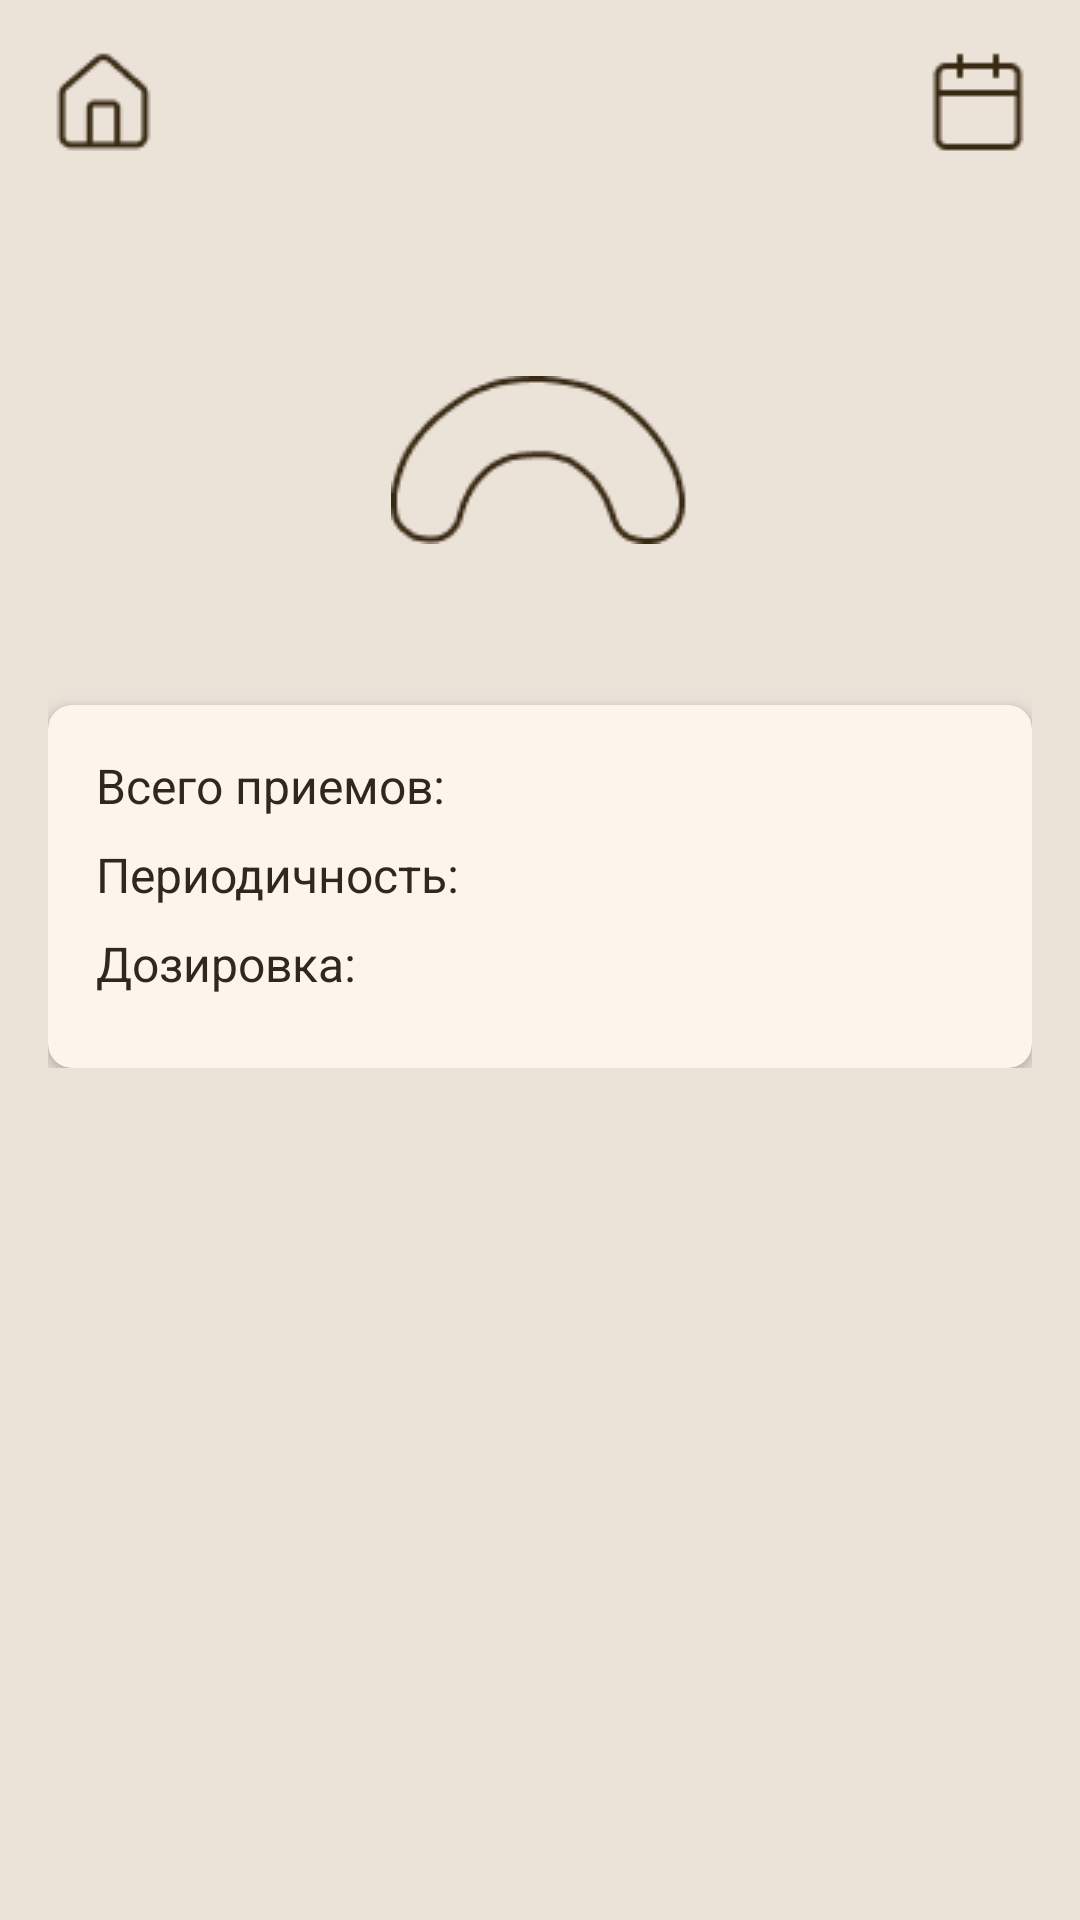

Android layout source for this screen:
<!-- AndroidManifest.xml: application theme Theme.TEXTayga -->
<!-- res/layout/activity_pill_details.xml -->
<?xml version="1.0" encoding="utf-8"?>
<androidx.constraintlayout.widget.ConstraintLayout
    xmlns:android="http://schemas.android.com/apk/res/android"
    xmlns:app="http://schemas.android.com/apk/res-auto"
    xmlns:tools="http://schemas.android.com/tools"
    android:layout_width="match_parent"
    android:layout_height="match_parent"
    android:background="#EBE2D8"
    tools:context=".PillDetailsActivity">

    
    <Button
        android:id="@+id/buttonHomepage"
        android:layout_width="37dp"
        android:layout_height="37dp"
        android:layout_marginStart="16dp"
        android:layout_marginTop="16dp"
        android:background="@drawable/homepage_button"
        app:layout_constraintStart_toStartOf="parent"
        app:layout_constraintTop_toTopOf="parent" />

    
    <Button
        android:id="@+id/buttonCalandar"
        android:layout_width="36dp"
        android:layout_height="36dp"
        android:layout_marginEnd="16dp"
        android:layout_marginTop="16dp"
        android:background="@drawable/calandar_button"
        app:layout_constraintEnd_toEndOf="parent"
        app:layout_constraintTop_toTopOf="parent" />

    <ScrollView
        android:layout_width="match_parent"
        android:layout_height="0dp"
        android:padding="16dp"
        app:layout_constraintBottom_toBottomOf="parent"
        app:layout_constraintEnd_toEndOf="parent"
        app:layout_constraintStart_toStartOf="parent"
        app:layout_constraintTop_toBottomOf="@id/buttonHomepage">

        <LinearLayout
            android:layout_width="match_parent"
            android:layout_height="wrap_content"
            android:orientation="vertical">

            
            <TextView
                android:id="@+id/pillName"
                android:layout_width="match_parent"
                android:layout_height="wrap_content"
                android:layout_marginBottom="24dp"
                android:gravity="center"
                android:textColor="#2F281F"
                android:textSize="24sp"
                android:textStyle="bold" />

            
            <LinearLayout
                android:layout_width="match_parent"
                android:layout_height="wrap_content"
                android:layout_marginBottom="24dp"
                android:gravity="center"
                android:orientation="vertical">

                <ImageView
                    android:id="@+id/progressBarImage"
                    android:layout_width="99dp"
                    android:layout_height="56dp"
                    android:scaleType="centerInside"
                    android:src="@drawable/progress_bar0" />

                <TextView
                    android:id="@+id/progressText"
                    android:layout_width="wrap_content"
                    android:layout_height="wrap_content"
                    android:layout_marginTop="8dp"
                    android:textColor="#2F281F"
                    android:textSize="16sp" />
            </LinearLayout>

            
            <androidx.cardview.widget.CardView
                android:layout_width="match_parent"
                android:layout_height="wrap_content"
                app:cardBackgroundColor="#FDF4EB"
                app:cardCornerRadius="8dp"
                app:cardElevation="4dp">

                <LinearLayout
                    android:layout_width="match_parent"
                    android:layout_height="wrap_content"
                    android:orientation="vertical"
                    android:padding="16dp">

                    <TextView
                        android:id="@+id/pillDosage"
                        android:layout_width="match_parent"
                        android:layout_height="wrap_content"
                        android:layout_marginBottom="8dp"
                        android:text="Всего приемов: "
                        android:textColor="#2F281F"
                        android:textSize="16sp" />

                    <TextView
                        android:id="@+id/pillFrequency"
                        android:layout_width="match_parent"
                        android:layout_height="wrap_content"
                        android:layout_marginBottom="8dp"
                        android:text="Периодичность: "
                        android:textColor="#2F281F"
                        android:textSize="16sp" />

                    <TextView
                        android:id="@+id/pillPortions"
                        android:layout_width="match_parent"
                        android:layout_height="wrap_content"
                        android:layout_marginBottom="8dp"
                        android:text="Дозировка: "
                        android:textColor="#2F281F"
                        android:textSize="16sp" />

                    
                    <TextView
                        android:id="@+id/pillDescriptionLabel"
                        android:layout_width="match_parent"
                        android:layout_height="wrap_content"
                        android:layout_marginBottom="8dp"
                        android:text="Доп. информация:"
                        android:textColor="#2F281F"
                        android:textSize="16sp"
                        android:visibility="gone" />

                    <TextView
                        android:id="@+id/pillDescription"
                        android:layout_width="match_parent"
                        android:layout_height="wrap_content"
                        android:textColor="#2F281F"
                        android:textSize="16sp"
                        android:visibility="gone" />
                </LinearLayout>
            </androidx.cardview.widget.CardView>
        </LinearLayout>
    </ScrollView>
</androidx.constraintlayout.widget.ConstraintLayout>
<!-- resources referenced by this layout -->
<resources>
  <!-- drawable calandar_button: png bitmap (drawable, 493 bytes) -->
  <!-- drawable homepage_button: png bitmap (drawable, 762 bytes) -->
  <!-- drawable progress_bar0: png bitmap (drawable, 2363 bytes) -->
  <style name="Theme.TEXTayga" parent="Base.Theme.TEXTayga">
      
      <item name="android:navigationBarColor">@android:color/transparent</item>
      <item name="android:statusBarColor">@android:color/transparent</item>
      <item name="android:windowLightStatusBar">?attr/isLightTheme</item>
    </style>
  <style name="Base.Theme.TEXTayga" parent="Theme.MaterialComponents.Light.NoActionBar">
          
          <item name="isLightTheme">true</item>
          <item name="android:forceDarkAllowed">false</item>
  
          
          <item name="materialButtonStyle">@style/MyButtonStyle</item>
          <item name="materialButtonOutlinedStyle">@style/MyButtonStyle</item>
  
          
          <item name="editTextStyle">@style/MyEditTextStyle</item>
          <item name="textInputStyle">@style/MyTextInputLayoutStyle</item>
      </style>
  <style name="MyButtonStyle" parent="android:Widget.Button">
          <item name="android:backgroundTint">@color/fixed_button_color</item>
          <item name="android:textColor">@color/fixed_button_text_color</item>
          
          <item name="backgroundTint">@color/fixed_button_color</item>
          <item name="android:background">@drawable/button_background</item>
      </style>
  <style name="MyEditTextStyle" parent="android:Widget.EditText">
          <item name="android:textColorHint">@color/fixed_hint_color</item>
          <item name="android:textColor">@color/fixed_text_color</item>
          <item name="android:textAppearance">@style/TextAppearance.Material3.BodyMedium</item>
      </style>
  <style name="MyTextInputLayoutStyle" parent="Widget.Material3.TextInputLayout.OutlinedBox">
          <item name="hintTextColor">@color/fixed_hint_color</item>
          <item name="boxStrokeColor">@color/fixed_edittext_stroke</item>
          <item name="android:textColorHint">@color/fixed_hint_color</item>
      </style>
  <color name="fixed_button_color">#382912</color>
  <color name="fixed_button_text_color">#EBE2D8</color>
  <!-- drawable button_background (drawable) -->
  <shape xmlns:android="http://schemas.android.com/apk/res/android">
      <solid android:color="@color/fixed_button_color"/>
      <corners android:radius="8dp"/>
  </shape>
  <color name="fixed_hint_color">#382912</color>
  <color name="fixed_text_color">#2F281F</color>
  <color name="fixed_edittext_stroke">#2F281F</color>
</resources>
